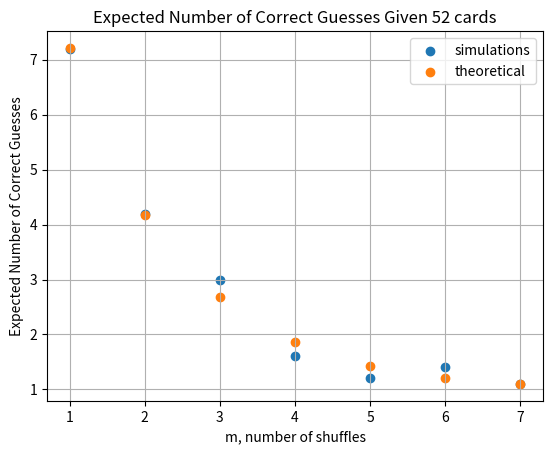

Write Python code to recreate this figure.
'''
This code gives 
- the GSR transition matrices
- the best guess after multiple shuffles
- the corresponding expected value
- graphs of the expected value over shuffles: the theoretical as well as the simulations 

'''
import matplotlib.pyplot as plt
import random
import math
from math import comb 
import numpy as np
#
#
# TRANSITION MATRIX
#
#
def f(i,j,n):
    if i==j:
        return 2**(-i) + 2**(i-1-n)
    if i<j:
        return 2**(-j)*math.comb(j-1, j-i)
    else:
        return 2**(j-1-n)*math.comb(n-j, i-j)
def p(A,k):
    return np.linalg.matrix_power(A, k)
#
#
#The Best Guess 
#
#
def find_max_indices(matrix): #gives back the max column elements indices
    max_indices = np.argmax(matrix, axis=0)
    return [x for x in max_indices.tolist()] #Because in Thesis we use indices 1,2,...,n
def best_guess(n,m):
    A = np.array([[f(i, j,n) for j in range(1, n+1)] for i in range(1, n+1)]) 
    A_m = p(A,m)
    sol = find_max_indices(A_m)
    return sol
def all_max_indices(n,m):
    A = np.array([[f(i, j,n) for j in range(1, n+1)] for i in range(1, n+1)]) 
    A_m = p(A,m)
    all_indices = []
    for col in range(A.shape[1]):
        column = A[:, col]
        max_value = np.max(column)
        max_indices = np.where(column == max_value)[0].tolist()
        all_indices.append(max_indices)
    return all_indices

#
#
#Expected Number Correct guesses Exact
#
#
def ExpectedValue(n,m):
    A = np.array([[f(i, j,n) for j in range(1, n+1)] for i in range(1, n+1)]) 
    A_m = p(A,m)
    l=  find_max_indices(A_m)
    sum = 0
    j=0
    for i in range(len(l)):
        sum+=A_m[l[i],j]
        j+=1        
    return sum
#
#
#RIFFLE SHUFFLE (for simulations)
#
#
def riffle(l):
    n = len(l)
    outcomes = list(range(n + 1))
    probabilities = [(math.comb(n, k) / (2 ** n)) for k in outcomes]
    k = random.choices(outcomes, weights=probabilities,k=1)[0]
    if k ==0 or k == n:
        return(l)
    else:
        left_deck = l[:k+1]
        right_deck = l[k+1:]
    shuffled_deck = []
    while left_deck and right_deck:
        if random.random() < len(left_deck)/(len(right_deck)+len(left_deck)): 
            shuffled_deck.append(left_deck.pop(0))
        else:
            shuffled_deck.append(right_deck.pop(0))
    shuffled_deck.extend(left_deck)
    shuffled_deck.extend(right_deck) #this is to ensure the decks are used up fully
    return shuffled_deck
def riffle_shuffle(l,m):
    for i in range(m):
        l = riffle(l)
    return l
    #Checks the number of common elements of two lists
def correct_guesses(l,l2):
    count = 0
    for i in range(len(l)):
        if l[i] == l2[i]:
            count += 1
    return count
    #input: m shuffles, strategy list l2,k. Output: averge common elements over k "simulations"
def mean_correct_guesses(m,l2,k): 
    count = 0
    for i in range(k):
        l = list(range(len(l2)))
        l = riffle_shuffle(l, m)
        count+= correct_guesses(l,l2)
    return count /k
def E(x): #number of correct guesses according to theory
    return 2*math.sqrt(x/math.pi) 
#
#
#GRAPHING SIMULATIONS
#
#
k = 10      #number of simulations
n =  52     #range of number of cards 
m = 7       #number of shuffles



    #Simulations + Theoretical values
x_values = range(1,m+1)
y_values = [mean_correct_guesses(m, best_guess(n,m), k) for m in x_values]
y_values2 = [ExpectedValue(n, m) for m in x_values]
plt.scatter(x_values, y_values, label=f"simulations")
plt.scatter(x_values, y_values2, label=f"theoretical")
    #Cutoff value: Bayer and Diaconis
#plt.axvline(x=(2/3*math.log2(n)), color='r', linestyle='-', label='Cutoff')


plt.xlabel('m, number of shuffles')
plt.ylabel('Expected Number of Correct Guesses')
plt.title(f"Expected Number of Correct Guesses Given {n} cards")
plt.grid(True)
plt.legend(loc = 'upper right')
plt.show()


